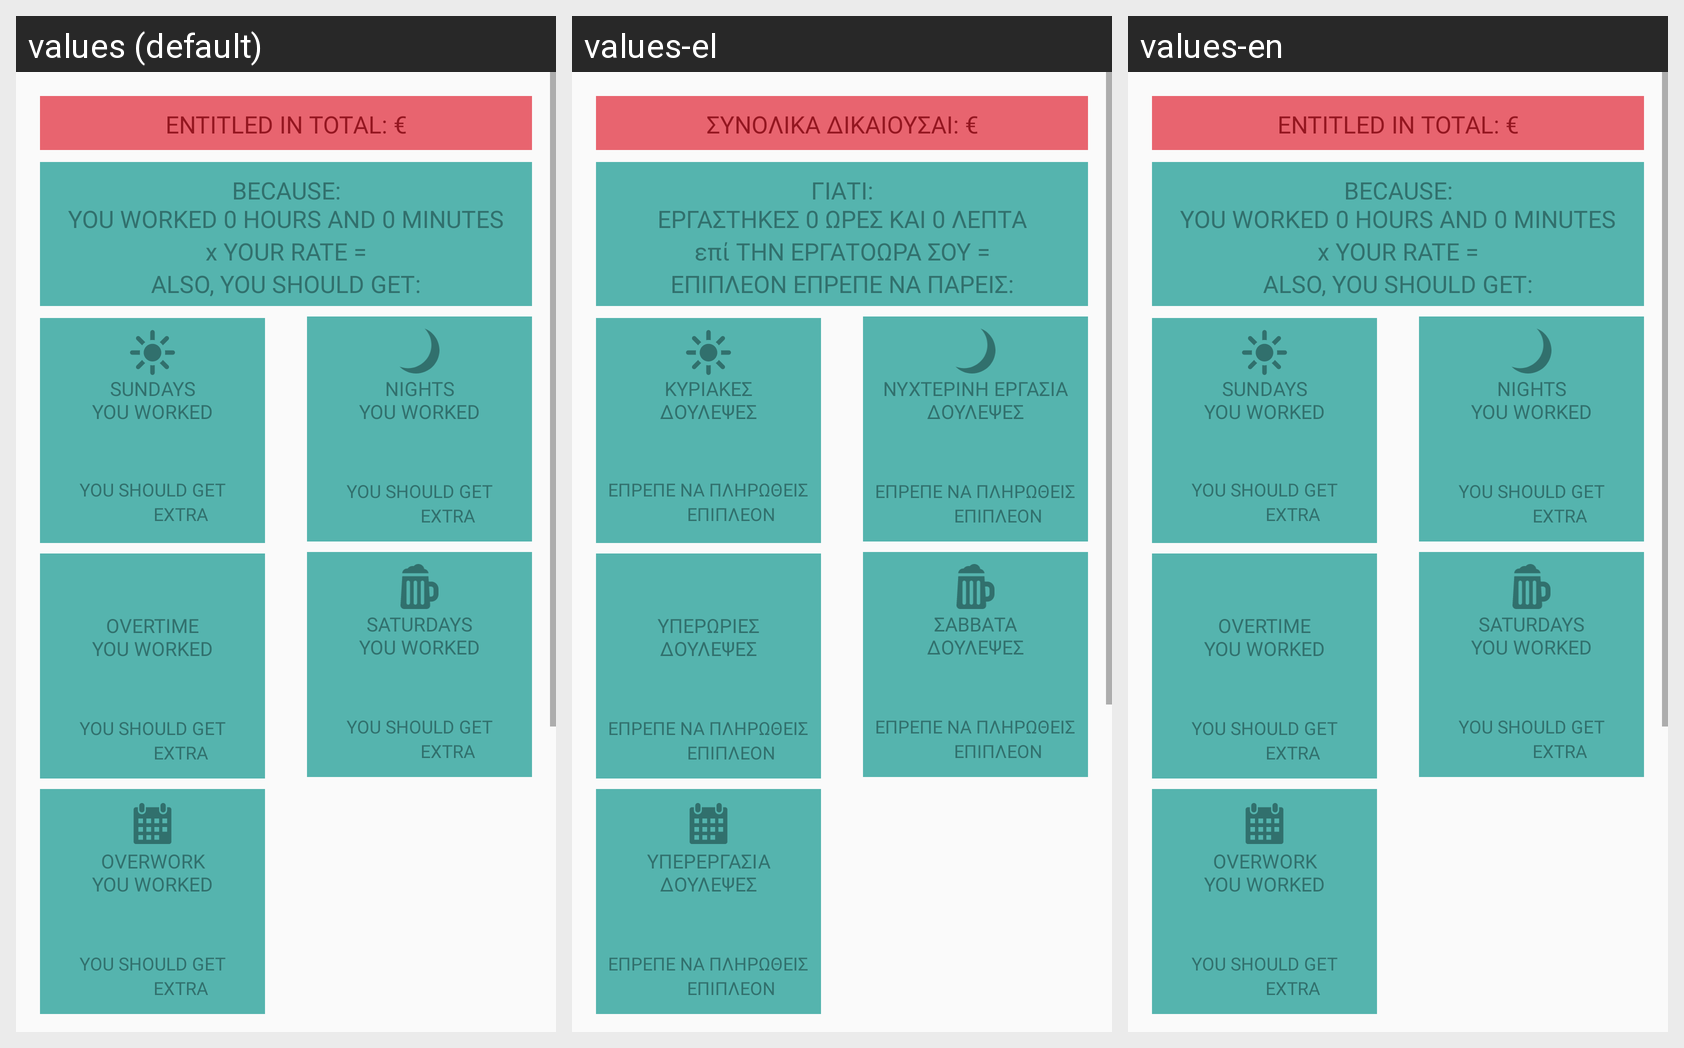

The Android screen above is rendered under several locales of the same app. Produce the string resources it draws, with the default and per-locale values.
Android screen res/layout/fragment_year_entitled.xml rendered under 3 locales, left to right: values (default), values-el, values-en. Device: Nexus 5 (rendered at 1080×1920; each locale shown at half size, 540×960, under a caption strip naming it); theme AppTheme.
Strings drawn on this screen, with the default value and each locale's value (text and hints the layout hard-codes, and strings that could not be matched under every locale, appear in the picture but are not listed):

entitled_infobox_newtop
  values: ENTITLED IN TOTAL: €
  values-el: ΣΥΝΟΛΙΚΑ ΔΙΚΑΙΟΥΣΑΙ: €
  values-en: ENTITLED IN TOTAL: €

entitled_main
  values: BECAUSE:
      YOU WORKED 0 HOURS AND 0 MINUTES
  values-el: ΓΙΑΤΙ:
      ΕΡΓΑΣΤΗΚΕΣ 0 ΩΡΕΣ ΚΑΙ 0 ΛΕΠΤΑ
  values-en: BECAUSE:
      YOU WORKED 0 HOURS AND 0 MINUTES

entitled_infobox_top_deserve
  values: x YOUR RATE =
  values-el: επί ΤΗΝ ΕΡΓΑΤΟΩΡΑ ΣΟΥ =
  values-en: x YOUR RATE =

entitled_infobox_top_more
  values: ALSO, YOU SHOULD GET:
  values-el: ΕΠΙΠΛΕΟΝ ΕΠΡΕΠΕ ΝΑ ΠΑΡΕΙΣ:
  values-en: ALSO, YOU SHOULD GET:

entitled_infobox_sundays
  values: SUNDAYS
      YOU WORKED
  values-el: ΚΥΡΙΑΚΕΣ
      ΔΟΥΛΕΨΕΣ
  values-en: SUNDAYS
      YOU WORKED

entitled_infobox_should
  values: YOU SHOULD GET
  values-el: ΕΠΡΕΠΕ ΝΑ ΠΛΗΡΩΘΕΙΣ
  values-en: YOU SHOULD GET

entitled_infobox_more
  values: EXTRA
  values-el: ΕΠΙΠΛΕΟΝ
  values-en: EXTRA

entitled_infobox_nights
  values: NIGHTS
      YOU WORKED
  values-el: ΝΥΧΤΕΡΙΝΗ ΕΡΓΑΣΙΑ
      ΔΟΥΛΕΨΕΣ
  values-en: NIGHTS
      YOU WORKED

entitled_infobox_overtime
  values: OVERTIME
      YOU WORKED
  values-el: ΥΠΕΡΩΡΙΕΣ ΔΟΥΛΕΨΕΣ
  values-en: OVERTIME
      YOU WORKED

entitled_infobox_saturdays
  values: SATURDAYS
      YOU WORKED
  values-el: ΣΑΒΒΑΤΑ ΔΟΥΛΕΨΕΣ
  values-en: SATURDAYS
      YOU WORKED

entitled_infobox_overworking
  values: OVERWORK
      YOU WORKED
  values-el: ΥΠΕΡΕΡΓΑΣΙΑ ΔΟΥΛΕΨΕΣ
  values-en: OVERWORK
      YOU WORKED
